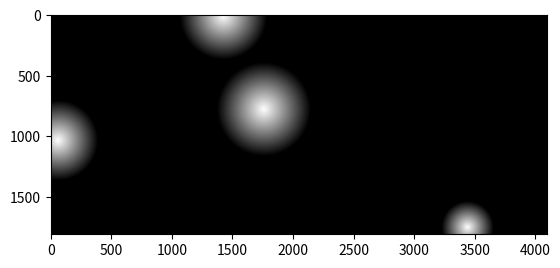

Recreate this plot in Python.
import math
import numpy as np
import matplotlib.pyplot as plt

def euclidean_dist(x1,x2,y1,y2):
    return math.sqrt(math.pow(x2-x1, 2) + math.pow(y2-y1, 2))

def draw_circles(map, circles):
    for x in range(np.shape(map)[0]):
        for y in range(np.shape(map)[1]):
            for center, radius in circles:
                dist_to_center = euclidean_dist(center[0],x,center[1],y)
                if dist_to_center < radius:
                    map[x,y] = int(100 * (1 - (dist_to_center / radius)))

# Global variables
map_scale = 0.25
number_continents = 4
continent_size_range = [100, 400]


map_dimensions = [int(i*map_scale) for i in [7232, 16384]]
heightmap = np.zeros(map_dimensions)
map_x, map_y = np.shape(heightmap)

continents = []
for i in range(number_continents):
    x = np.random.randint(0, high=map_x)
    y = np.random.randint(0, high=map_y)
    size = np.random.randint(continent_size_range[0], continent_size_range[1])
    continent = [[x, y], size]
    continents.append(continent)

draw_circles(heightmap, continents)


imgplot = plt.imshow(heightmap, cmap='gray')
plt.show()